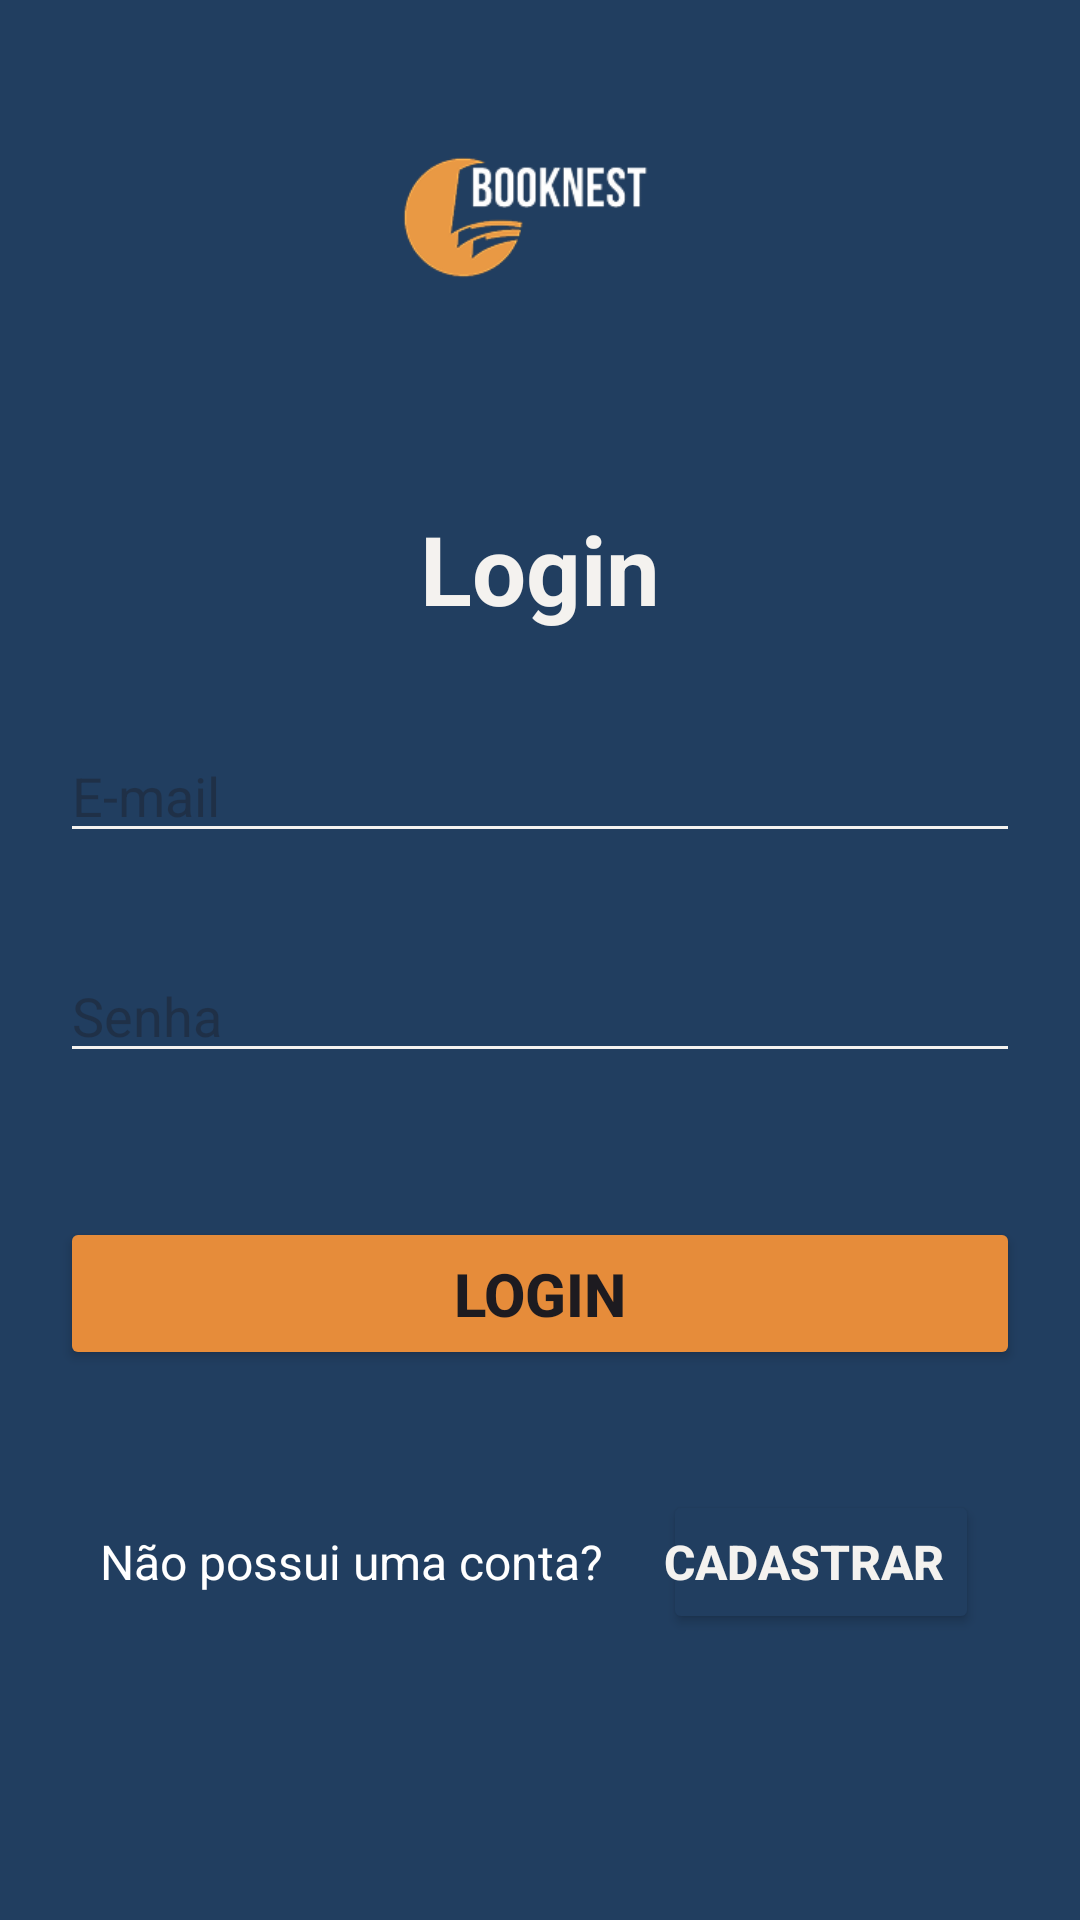

Reconstruct the res/layout file that produces this screen, plus the resources it refers to.
<!-- AndroidManifest.xml: application theme Theme.TDE2 -->
<!-- res/layout/login.xml -->
<?xml version="1.0" encoding="utf-8"?>
<androidx.constraintlayout.widget.ConstraintLayout
    xmlns:android="http://schemas.android.com/apk/res/android"
    xmlns:app="http://schemas.android.com/apk/res-auto"
    xmlns:tools="http://schemas.android.com/tools"
    android:id="@+id/main"
    android:layout_width="match_parent"
    android:layout_height="match_parent"
    tools:context=".LoginActivity"
    android:background="@color/dark_blue"
    android:padding="20dp">

    <ImageView
        android:id="@+id/minhaImagem"
        android:layout_width="100dp"
        android:layout_height="100dp"
        android:src="@drawable/logo"
        app:layout_constraintTop_toTopOf="parent"
        app:layout_constraintStart_toStartOf="parent"
        app:layout_constraintEnd_toEndOf="parent" />

    <TextView
        android:id="@+id/titleText"
        android:layout_width="wrap_content"
        android:layout_height="wrap_content"
        android:text="Login"
        android:textSize="32sp"
        android:textStyle="bold"
        android:textColor="@color/white"
        app:layout_constraintTop_toBottomOf="@id/minhaImagem"
        app:layout_constraintStart_toStartOf="parent"
        app:layout_constraintEnd_toEndOf="parent"
        android:layout_marginTop="48dp" />

    <EditText
        android:id="@+id/etEmail"
        android:layout_width="0dp"
        android:layout_height="wrap_content"
        android:hint="E-mail"
        android:autofillHints="email"
        android:inputType="textEmailAddress"
        android:textColor="@color/white"
        android:backgroundTint="@color/white"
        app:layout_constraintTop_toBottomOf="@id/titleText"
        app:layout_constraintStart_toStartOf="parent"
        app:layout_constraintEnd_toEndOf="parent"
        android:layout_marginTop="32dp" />

    <EditText
        android:id="@+id/etPassword"
        android:layout_width="0dp"
        android:layout_height="wrap_content"
        android:hint="Senha"
        android:autofillHints="password"
        android:inputType="textPassword"
        android:textColor="@color/white"
        android:backgroundTint="@color/white"
        app:layout_constraintTop_toBottomOf="@id/etEmail"
        app:layout_constraintStart_toStartOf="parent"
        app:layout_constraintEnd_toEndOf="parent"
        android:layout_marginTop="32dp" />

    <Button
        android:id="@+id/btnLogin"
        android:layout_width="0dp"
        android:layout_height="wrap_content"
        android:text="Login"
        android:textSize="20sp"
        android:paddingTop="12dp"
        android:paddingBottom="12dp"
        android:textStyle="bold"
        android:backgroundTint="@color/orange"
        app:layout_constraintTop_toBottomOf="@id/etPassword"
        app:layout_constraintStart_toStartOf="parent"
        app:layout_constraintEnd_toEndOf="parent"
        android:layout_marginTop="48dp" />

    <LinearLayout
        android:layout_width="match_parent"
        android:layout_height="wrap_content"
        app:layout_constraintTop_toBottomOf="@id/btnLogin"
        app:layout_constraintStart_toStartOf="parent"
        app:layout_constraintEnd_toEndOf="parent"
        android:gravity="center"
        android:layout_marginTop="40dp">

        <TextView
            android:id="@+id/tvLogin"
            android:layout_width="wrap_content"
            android:layout_height="wrap_content"
            android:text="Não possui uma conta?"
            android:textColor="@android:color/white"
            android:textSize="16sp"
            android:layout_marginEnd="20dp"/>

        <Button
            android:id="@+id/link_cadastrar"
            android:layout_width="wrap_content"
            android:layout_height="wrap_content"
            android:text="Cadastrar"
            android:textColor="@color/white"
            android:textSize="16sp"
            android:textStyle="bold"
            android:paddingStart="0dp"
            android:backgroundTint="@color/dark_blue"/>

    </LinearLayout>

</androidx.constraintlayout.widget.ConstraintLayout>
<!-- resources referenced by this layout -->
<resources>
  <color name="dark_blue">#213E60</color>
  <color name="orange">#E68C3A</color>
  <color name="white">#F4F2EF</color>
  <!-- drawable logo: png bitmap (drawable, 10564 bytes) -->
  <style name="Theme.TDE2" parent="Base.Theme.TDE2" />
  <style name="Base.Theme.TDE2" parent="Theme.Material3.DayNight.NoActionBar">
          
          
      </style>
</resources>
